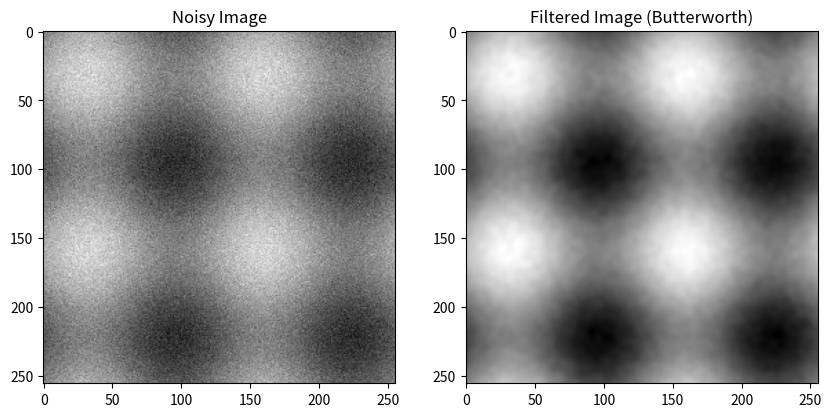
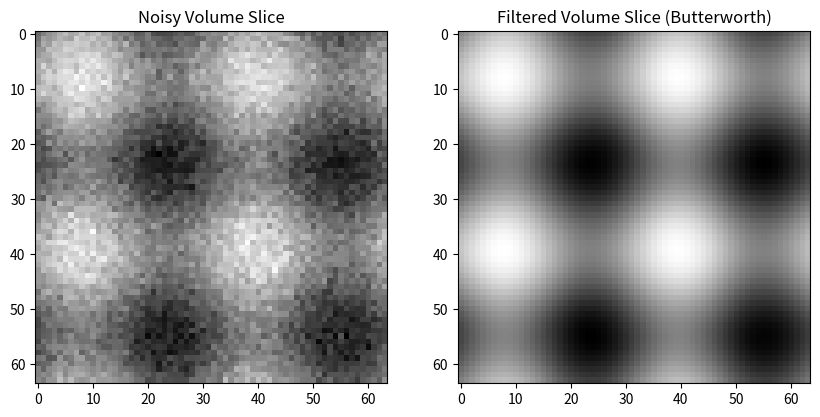

Python code for these plots, in order:
import numpy as np
from scipy.fft import fftn, ifftn, fftfreq
import matplotlib.pyplot as plt

def butterworth_filter_2d(data, cutoff_freq, order):
    """
    Apply a 2D Butterworth low-pass filter to a 2D image.

    Parameters:
    data (np.ndarray): 2D input data (e.g., an image).
    cutoff_freq (float): Cutoff frequency of the filter.
    order (int): Order of the Butterworth filter (controls sharpness of cutoff).

    Returns:
    np.ndarray: Smoothed data after applying the Butterworth filter.
    """
    # Get the shape of the data
    rows, cols = data.shape
    
    # Create 2D frequency grid
    u = fftfreq(rows).reshape(-1, 1)
    v = fftfreq(cols).reshape(1, -1)
    
    # Compute the distance from the origin in the frequency domain
    D_uv = np.sqrt(u**2 + v**2)
    
    # Create the Butterworth filter in the frequency domain
    H_uv = 1 / (1 + (D_uv / cutoff_freq)**(2 * order))
    
    # Apply the filter: FFT -> multiply -> IFFT
    data_fft = fftn(data)
    filtered_fft = data_fft * H_uv
    filtered_data = np.real(ifftn(filtered_fft))
    
    return filtered_data

def butterworth_filter_3d(data, cutoff_freq, order):
    """
    Apply a 3D Butterworth low-pass filter to a 3D volume.

    Parameters:
    data (np.ndarray): 3D input data (e.g., a volumetric image).
    cutoff_freq (float): Cutoff frequency of the filter.
    order (int): Order of the Butterworth filter (controls sharpness of cutoff).

    Returns:
    np.ndarray: Smoothed data after applying the Butterworth filter.
    """
    # Get the shape of the data
    depth, rows, cols = data.shape
    
    # Create 3D frequency grid
    u = fftfreq(depth).reshape(-1, 1, 1)
    v = fftfreq(rows).reshape(1, -1, 1)
    w = fftfreq(cols).reshape(1, 1, -1)
    
    # Compute the distance from the origin in the frequency domain
    D_uvw = np.sqrt(u**2 + v**2 + w**2)
    
    # Create the Butterworth filter in the frequency domain
    H_uvw = 1 / (1 + (D_uvw / cutoff_freq)**(2 * order))
    
    # Apply the filter: FFT -> multiply -> IFFT
    data_fft = fftn(data)
    filtered_fft = data_fft * H_uvw
    filtered_data = np.real(ifftn(filtered_fft))
    
    return filtered_data

# Example usage for 2D data (image)
def demo_2d_butterworth():
    # Create a 2D noisy image (for demo purposes)
    x = np.linspace(0, 1, 256)
    y = np.linspace(0, 1, 256)
    X, Y = np.meshgrid(x, y)
    Z = np.sin(4 * np.pi * X) + np.sin(4 * np.pi * Y) + 0.3 * np.random.randn(256, 256)
    
    # Apply Butterworth filter
    cutoff_freq = 0.1
    order = 2
    Z_smooth = butterworth_filter_2d(Z, cutoff_freq, order)
    
    # Plot the original and filtered images
    plt.figure(figsize=(10, 5))
    plt.subplot(1, 2, 1)
    plt.title('Noisy Image')
    plt.imshow(Z, cmap='gray')
    plt.subplot(1, 2, 2)
    plt.title('Filtered Image (Butterworth)')
    plt.imshow(Z_smooth, cmap='gray')
    plt.show()

# Example usage for 3D data (volume)
def demo_3d_butterworth():
    # Create a 3D noisy volume (for demo purposes)
    x = np.linspace(0, 1, 64)
    y = np.linspace(0, 1, 64)
    z = np.linspace(0, 1, 64)
    X, Y, Z = np.meshgrid(x, y, z)
    V = np.sin(4 * np.pi * X) + np.sin(4 * np.pi * Y) + np.sin(4 * np.pi * Z) + 0.3 * np.random.randn(64, 64, 64)
    
    # Apply Butterworth filter
    cutoff_freq = 0.1
    order = 2
    V_smooth = butterworth_filter_3d(V, cutoff_freq, order)
    
    # Visualize one slice of the original and filtered volumes
    plt.figure(figsize=(10, 5))
    plt.subplot(1, 2, 1)
    plt.title('Noisy Volume Slice')
    plt.imshow(V[32, :, :], cmap='gray')
    plt.subplot(1, 2, 2)
    plt.title('Filtered Volume Slice (Butterworth)')
    plt.imshow(V_smooth[32, :, :], cmap='gray')
    plt.show()

# Run the 2D demo
demo_2d_butterworth()

# Run the 3D demo
demo_3d_butterworth()
